Run: headless pygame with SDL's dummy video driver; simulated clock (each Clock.tick advances the game by its frame time, no real sleeping); random seed 0; keys injected as events and as key.get_pressed() state; mouse plan: one left click at the window centre at the start of phase 2, then a move to the lower-right quarter at the start of phase 3.
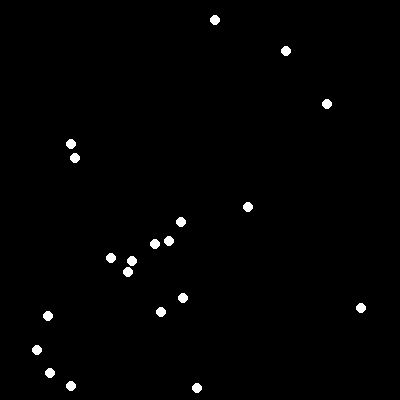
Frame 1 of 4 · flips 1–60 · no input
Frame 2 of 4 · flips 61–180 · clicked the window centre · tapped SPACE, RETURN · held RIGHT (→), D · screen unchanged from frame 1, image omitted
Frame 3 of 4 · flips 181–300 · moved the mouse to the lower-right quarter · held DOWN (↓), S · screen unchanged from frame 2, image omitted
Frame 4 of 4 · flips 301–420 · held LEFT (←), A, UP (↑), W · screen unchanged from frame 3, image omitted

The pygame program that drew these frames:

import pygame, sys
from math import dist
from random import randrange
from pygame.locals import *

SIZE = 400, 400
FPS = 30
BG_COLOR, FG_COLOR = Color('black'), Color('white')
BALL_RADIUS = 5

pygame.init()
screen = pygame.display.set_mode(SIZE)
pygame.display.set_caption('Balls')
clock = pygame.time.Clock()

balls = [(randrange(SIZE[0]), randrange(SIZE[1])) for _ in range(20)]


def verify_mouse(c):
    for b in balls:
        if dist(c, b) <= BALL_RADIUS:
            return b


done = False
while not done:
    for evt in pygame.event.get():
        if evt.type == QUIT:
            done = True
        elif evt.type == MOUSEBUTTONDOWN and pygame.mouse.get_pressed(3)[0]:
            if b := verify_mouse(pygame.mouse.get_pos()):
                balls.remove(b)

    screen.fill(BG_COLOR)
    for b in balls:
        pygame.draw.circle(screen, FG_COLOR, b, 5)
    pygame.display.update()
    clock.tick(FPS)

pygame.quit()
sys.exit()
